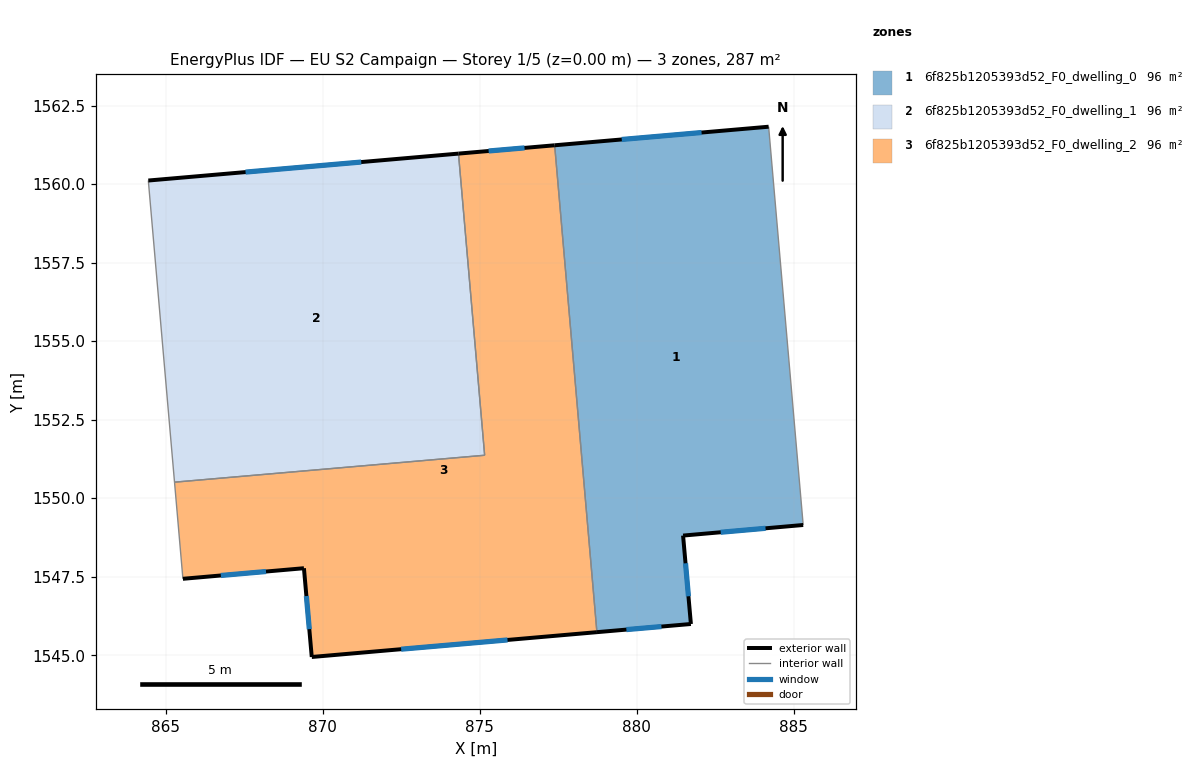
=== STOREY PLAN SPEC (per zone: floor XY polygon, exterior-wall plan segments, windows/doors) ===
zone 1: 6f825b1205393d52_F0_dwelling_0  (95.5 m²)
  floor: (884.19, 1561.83) (885.30, 1549.15) (881.47, 1548.81) (881.72, 1546.00) (878.73, 1545.74) (877.38, 1561.24)
  exterior wall: (881.47, 1548.81) – (885.30, 1549.15)  [3.8 m]
    window: (882.67, 1548.92) – (884.10, 1549.04)  [1.6 m²]
  exterior wall: (881.72, 1546.00) – (881.47, 1548.81)  [2.8 m]
    window: (881.64, 1546.88) – (881.55, 1547.93)  [1.2 m²]
  exterior wall: (878.73, 1545.74) – (881.72, 1546.00)  [3.0 m]
    window: (879.67, 1545.82) – (880.78, 1545.91)  [1.3 m²]
  exterior wall: (884.19, 1561.83) – (877.38, 1561.24)  [6.8 m]
    window: (882.06, 1561.64) – (879.52, 1561.42)  [2.9 m²]
  interior walls: 2
zone 2: 6f825b1205393d52_F0_dwelling_1  (95.5 m²)
  floor: (874.32, 1560.97) (875.15, 1551.37) (865.28, 1550.51) (864.45, 1560.11)
  exterior wall: (874.32, 1560.97) – (864.45, 1560.11)  [9.9 m]
    window: (871.23, 1560.70) – (867.54, 1560.38)  [4.1 m²]
  interior walls: 3
zone 3: 6f825b1205393d52_F0_dwelling_2  (95.5 m²)
  floor: (877.38, 1561.24) (878.73, 1545.74) (869.65, 1544.95) (869.40, 1547.77) (865.55, 1547.43) (865.28, 1550.51) (875.15, 1551.37) (874.32, 1560.97)
  exterior wall: (877.38, 1561.24) – (874.32, 1560.97)  [3.1 m]
    window: (876.42, 1561.15) – (875.28, 1561.05)  [1.3 m²]
  exterior wall: (869.65, 1544.95) – (878.73, 1545.74)  [9.1 m]
    window: (872.50, 1545.19) – (875.88, 1545.49)  [3.8 m²]
  exterior wall: (869.40, 1547.77) – (869.65, 1544.95)  [2.8 m]
    window: (869.48, 1546.89) – (869.57, 1545.83)  [1.2 m²]
  exterior wall: (865.55, 1547.43) – (869.40, 1547.77)  [3.9 m]
    window: (866.76, 1547.54) – (868.19, 1547.67)  [1.6 m²]
  interior walls: 4

=== DERIVED (storey summary) ===
Building: EU S2 Campaign
Storey: 1 of 5  (floor level z = 0.00 m)
Storey gross floor area: 286.6 m²
Zones on this storey: 3
  - 6f825b1205393d52_F0_dwelling_0: floor 95.5 m²; exterior wall 16.5 m (49.5 m²); 4 window(s) 6.9 m²; WWR 13.9%
  - 6f825b1205393d52_F0_dwelling_1: floor 95.5 m²; exterior wall 9.9 m (29.7 m²); 1 window(s) 4.1 m²; WWR 13.9%
  - 6f825b1205393d52_F0_dwelling_2: floor 95.5 m²; exterior wall 18.9 m (56.7 m²); 4 window(s) 7.9 m²; WWR 13.9%
Zone adjacency (shared interzone walls):
  - 6f825b1205393d52_F0_dwelling_0 ↔ 6f825b1205393d52_F0_dwelling_2
  - 6f825b1205393d52_F0_dwelling_1 ↔ 6f825b1205393d52_F0_dwelling_2